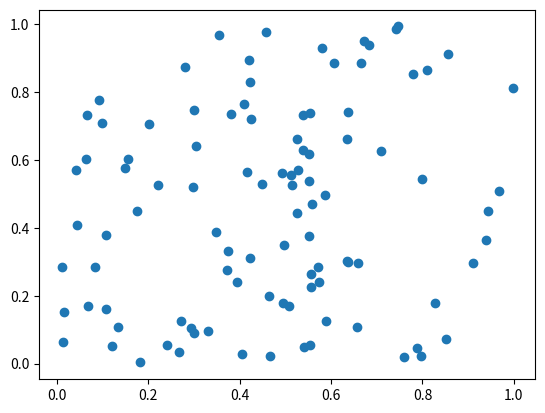
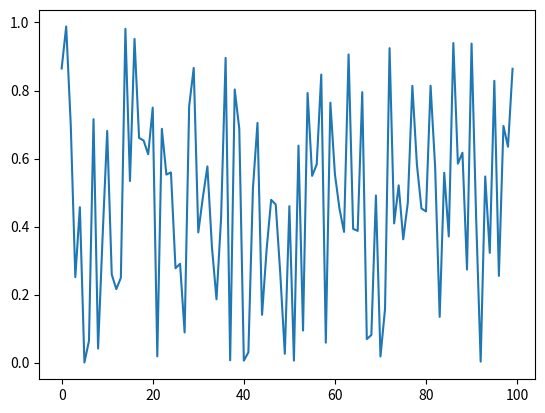

Generate these figures, in order, with matplotlib:
# plotting different figures same page
import matplotlib.pyplot as plt
import numpy as np
from matplotlib import style

#style.use("dark_background")

x1, y1 = np.random.random(100), np.random.random(100)
x2, y2 = np.arange(100), np.random.random(100)

plt.figure(1)
plt.scatter(x1, y1)

plt.figure(2)
plt.plot(x2, y2)


plt.show()